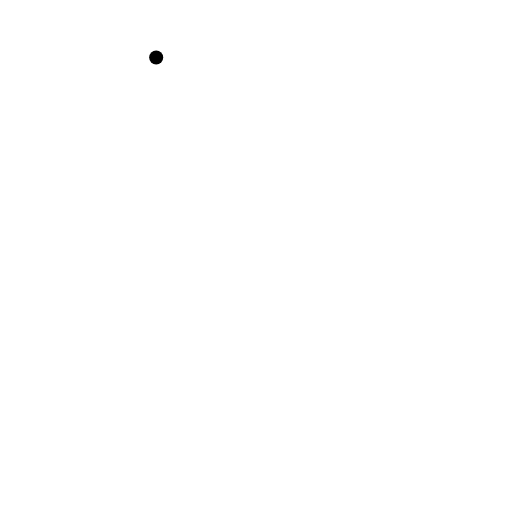
t = 0.00 s
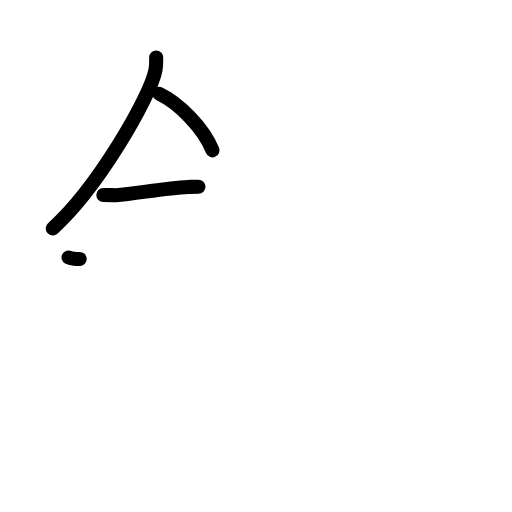
t = 3.25 s
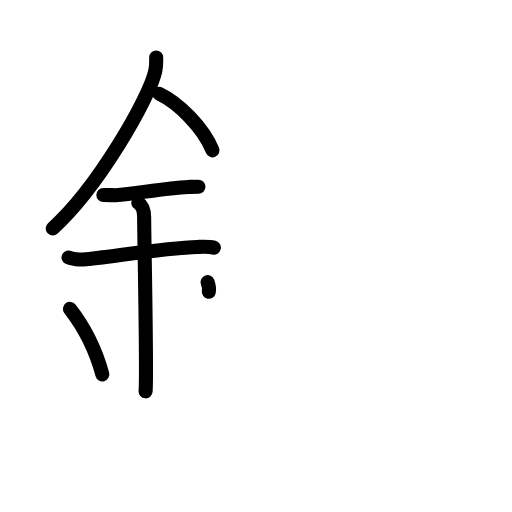
t = 6.38 s
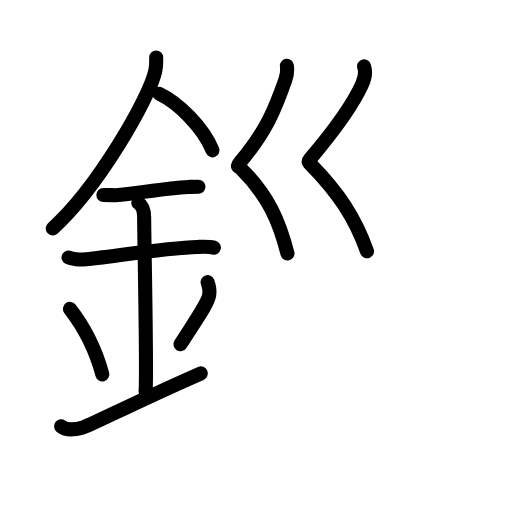
t = 9.56 s
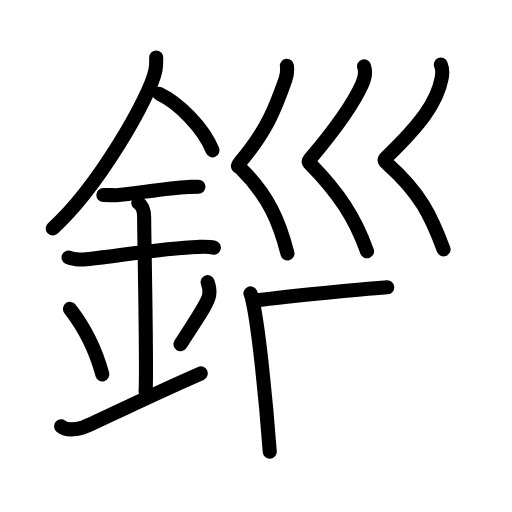
t = 12.25 s
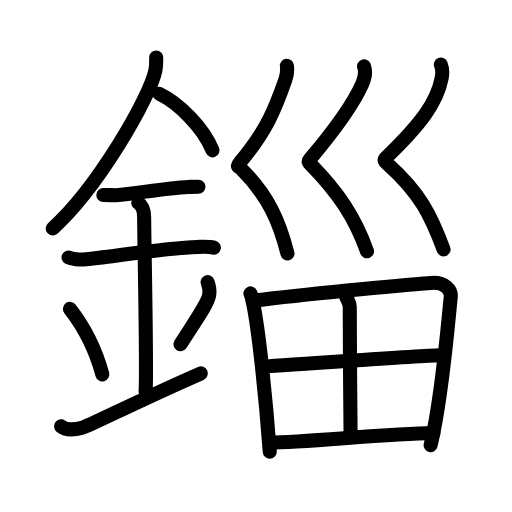
t = 16.00 s

The animated SVG that drew these frames (rendered in a browser with its animation timeline set to each time). Animation: 52 SMIL elements (animate=52); one cycle of 16.00 s.

<?xml version="1.0" encoding="UTF-8"?>
<!--
AniKanjiVG is licensed by CC-BY-SA Paul C. Sommerhoff (https://bitbucket.org/sommerhoff/anikanjivg).
AniKanjiVG uses KanjiVG which is licensed by CC-BY-SA Ulrich Apel (http://kanjivg.tagaini.net).
See also http://creativecommons.org/licenses/by-sa/3.0/
-->
<svg xmlns:kvg='http://kanjivg.tagaini.net' xmlns='http://www.w3.org/2000/svg' width='109' height='109' viewBox='0 0 109 109' style='fill:none;stroke:#000000;stroke-width:3;stroke-linecap:round;stroke-linejoin:round;' id="kvg:kanji_09319"><g id="kvg:09319" kvg:element="錙"><g id="kvg:09319-g1" kvg:element="金" kvg:position="left" kvg:radical="general"><path id="kvg:09319-s1" kvg:type="㇒" d="M33.25,12.24c0,0.92,0.06,1.66-0.17,2.77c-1.17,5.78-12.32,25.06-21.86,33.61"><animate attributeName="d" begin="0.0s" dur="0.5s" from="M33.25,12.24C33.25,12.24,33.25,12.24,33.25,12.24" to="M33.25,12.24c0,0.92,0.06,1.66-0.17,2.77" />
<animate attributeName="d" begin="0.5s" dur="0.5s" from="M33.25,12.24c0,0.92,0.06,1.66-0.17,2.77c0,0,0,0,0,0,0" to="M33.25,12.24c0,0.92,0.06,1.66-0.17,2.77c-1.17,5.78-12.32,25.06-21.86,33.61" />
</path>
<path id="kvg:09319-s2" kvg:type="㇔/㇏" d="M33.89,19.96C38,21.91,43.25,27.09,45.25,32"><animate attributeName="d" begin="1.0s" dur="1.0s" from="M33.89,19.96C33.89,19.96,33.89,19.96,33.89,19.96" to="M33.89,19.96C38,21.91,43.25,27.09,45.25,32" />
<animate attributeName="d" begin="0s" dur="1.0s" from="M-100,-100" to="M-100,-100" />
</path>
<path id="kvg:09319-s3" kvg:type="㇐" d="M22,41.5c1.5,0,2.18,0.09,2.67,0.06C29,41.24,35,40.03,40.1,39.8c0.74-0.03,0.9-0.05,2.15-0.05"><animate attributeName="d" begin="2.0s" dur="0.3333333333333333s" from="M22,41.5C22,41.5,22,41.5,22,41.5" to="M22,41.5c1.5,0,2.18,0.09,2.67,0.06" />
<animate attributeName="d" begin="2.3333333333333335s" dur="0.3333333333333333s" from="M22,41.5c1.5,0,2.18,0.09,2.67,0.06c0,0,0,0,0,0,0" to="M22,41.5c1.5,0,2.18,0.09,2.67,0.06C29,41.24,35,40.03,40.1,39.8" />
<animate attributeName="d" begin="2.6666666666666665s" dur="0.3333333333333333s" from="M22,41.5c1.5,0,2.18,0.09,2.67,0.06C29,41.24,35,40.03,40.1,39.8c0,0,0,0,0,0,0" to="M22,41.5c1.5,0,2.18,0.09,2.67,0.06C29,41.24,35,40.03,40.1,39.8c0.74-0.03,0.9-0.05,2.15-0.05" />
<animate attributeName="d" begin="0s" dur="2.0s" from="M-100,-100" to="M-100,-100" />
</path>
<path id="kvg:09319-s4" kvg:type="㇐" d="M14.59,54.81c0.59,0.33,2.56,0.48,3.17,0.43c5.49-0.49,17.24-2.49,24.28-2.67c0.75-0.02,2.38-0.13,3.49,0.15"><animate attributeName="d" begin="3.0s" dur="0.3333333333333333s" from="M14.59,54.81C14.59,54.81,14.59,54.81,14.59,54.81" to="M14.59,54.81c0.59,0.33,2.56,0.48,3.17,0.43" />
<animate attributeName="d" begin="3.3333333333333335s" dur="0.3333333333333333s" from="M14.59,54.81c0.59,0.33,2.56,0.48,3.17,0.43c0,0,0,0,0,0,0" to="M14.59,54.81c0.59,0.33,2.56,0.48,3.17,0.43c5.49-0.49,17.24-2.49,24.28-2.67" />
<animate attributeName="d" begin="3.6666666666666665s" dur="0.3333333333333333s" from="M14.59,54.81c0.59,0.33,2.56,0.48,3.17,0.43c5.49-0.49,17.24-2.49,24.28-2.67c0,0,0,0,0,0,0" to="M14.59,54.81c0.59,0.33,2.56,0.48,3.17,0.43c5.49-0.49,17.24-2.49,24.28-2.67c0.75-0.02,2.38-0.13,3.49,0.15" />
<animate attributeName="d" begin="0s" dur="3.0s" from="M-100,-100" to="M-100,-100" />
</path>
<path id="kvg:09319-s5" kvg:type="㇑a" d="M29.45,43.19c1.24,0.78,1.24,2.52,1.24,3.14c0,4.35,0.62,32.63,0.31,36.98"><animate attributeName="d" begin="4.0s" dur="0.5s" from="M29.45,43.19C29.45,43.19,29.45,43.19,29.45,43.19" to="M29.45,43.19c1.24,0.78,1.24,2.52,1.24,3.14" />
<animate attributeName="d" begin="4.5s" dur="0.5s" from="M29.45,43.19c1.24,0.78,1.24,2.52,1.24,3.14c0,0,0,0,0,0,0" to="M29.45,43.19c1.24,0.78,1.24,2.52,1.24,3.14c0,4.35,0.62,32.63,0.31,36.98" />
<animate attributeName="d" begin="0s" dur="4.0s" from="M-100,-100" to="M-100,-100" />
</path>
<path id="kvg:09319-s6" kvg:type="㇔" d="M14.89,65.76c4.08,5.23,6.07,10.89,6.9,13.94"><animate attributeName="d" begin="5.0s" dur="1.0s" from="M14.89,65.76C14.89,65.76,14.89,65.76,14.89,65.76" to="M14.89,65.76c4.08,5.23,6.07,10.89,6.9,13.94" />
<animate attributeName="d" begin="0s" dur="5.0s" from="M-100,-100" to="M-100,-100" />
</path>
<path id="kvg:09319-s7" kvg:type="㇒" d="M44.2,60.05c0.3,0.84,0.46,2.06,0.34,2.76c-0.3,1.81-2.71,5.13-6.12,10.47"><animate attributeName="d" begin="6.0s" dur="0.5s" from="M44.2,60.05C44.2,60.05,44.2,60.05,44.2,60.05" to="M44.2,60.05c0.3,0.84,0.46,2.06,0.34,2.76" />
<animate attributeName="d" begin="6.5s" dur="0.5s" from="M44.2,60.05c0.3,0.84,0.46,2.06,0.34,2.76c0,0,0,0,0,0,0" to="M44.2,60.05c0.3,0.84,0.46,2.06,0.34,2.76c-0.3,1.81-2.71,5.13-6.12,10.47" />
<animate attributeName="d" begin="0s" dur="6.0s" from="M-100,-100" to="M-100,-100" />
</path>
<path id="kvg:09319-s8" kvg:type="㇀/㇐" d="M13,90.76c1.29,0.98,2.85,0.74,4.66,0.25C19,90.65,29.3,85.38,42.75,79.5"><animate attributeName="d" begin="7.0s" dur="0.5s" from="M13,90.76C13,90.76,13,90.76,13,90.76" to="M13,90.76c1.29,0.98,2.85,0.74,4.66,0.25" />
<animate attributeName="d" begin="7.5s" dur="0.5s" from="M13,90.76c1.29,0.98,2.85,0.74,4.66,0.25c0,0,0,0,0,0,0" to="M13,90.76c1.29,0.98,2.85,0.74,4.66,0.25C19,90.65,29.3,85.38,42.75,79.5" />
<animate attributeName="d" begin="0s" dur="7.0s" from="M-100,-100" to="M-100,-100" />
</path>
</g>
<g id="kvg:09319-g2" kvg:position="right"><g id="kvg:09319-g3" kvg:element="巛" kvg:position="top"><path id="kvg:09319-s9" kvg:type="㇛" d="M61.08,14c0.14,1.16,0.02,2.01-0.32,2.95c-2.22,6.34-4.01,10.85-9.61,17.56c-0.91,1.09-0.37,0.86,0,1.23c6.09,6.01,8.34,11.51,10.05,18.22"><animate attributeName="d" begin="8.0s" dur="0.25s" from="M61.08,14C61.08,14,61.08,14,61.08,14" to="M61.08,14c0.14,1.16,0.02,2.01-0.32,2.95" />
<animate attributeName="d" begin="8.25s" dur="0.25s" from="M61.08,14c0.14,1.16,0.02,2.01-0.32,2.95c0,0,0,0,0,0,0" to="M61.08,14c0.14,1.16,0.02,2.01-0.32,2.95c-2.22,6.34-4.01,10.85-9.61,17.56" />
<animate attributeName="d" begin="8.5s" dur="0.25s" from="M61.08,14c0.14,1.16,0.02,2.01-0.32,2.95c-2.22,6.34-4.01,10.85-9.61,17.56c0,0,0,0,0,0,0" to="M61.08,14c0.14,1.16,0.02,2.01-0.32,2.95c-2.22,6.34-4.01,10.85-9.61,17.56c-0.91,1.09-0.37,0.86,0,1.23" />
<animate attributeName="d" begin="8.75s" dur="0.25s" from="M61.08,14c0.14,1.16,0.02,2.01-0.32,2.95c-2.22,6.34-4.01,10.85-9.61,17.56c-0.91,1.09-0.37,0.86,0,1.23c0,0,0,0,0,0,0" to="M61.08,14c0.14,1.16,0.02,2.01-0.32,2.95c-2.22,6.34-4.01,10.85-9.61,17.56c-0.91,1.09-0.37,0.86,0,1.23c6.09,6.01,8.34,11.51,10.05,18.22" />
<animate attributeName="d" begin="0s" dur="8.0s" from="M-100,-100" to="M-100,-100" />
</path>
<path id="kvg:09319-s10" kvg:type="㇛" d="M77.5,14.13c0.44,1.23-0.03,2.94-0.39,3.76c-1.9,4.28-5.76,9.66-11.12,15.99c-0.52,0.61-0.19,0.77,0.23,1.2C72,41,75.54,46.25,78.14,53.5"><animate attributeName="d" begin="9.0s" dur="0.25s" from="M77.5,14.13C77.5,14.13,77.5,14.13,77.5,14.13" to="M77.5,14.13c0.44,1.23-0.03,2.94-0.39,3.76" />
<animate attributeName="d" begin="9.25s" dur="0.25s" from="M77.5,14.13c0.44,1.23-0.03,2.94-0.39,3.76c0,0,0,0,0,0,0" to="M77.5,14.13c0.44,1.23-0.03,2.94-0.39,3.76c-1.9,4.28-5.76,9.66-11.12,15.99" />
<animate attributeName="d" begin="9.5s" dur="0.25s" from="M77.5,14.13c0.44,1.23-0.03,2.94-0.39,3.76c-1.9,4.28-5.76,9.66-11.12,15.99c0,0,0,0,0,0,0" to="M77.5,14.13c0.44,1.23-0.03,2.94-0.39,3.76c-1.9,4.28-5.76,9.66-11.12,15.99c-0.52,0.61-0.19,0.77,0.23,1.2" />
<animate attributeName="d" begin="9.75s" dur="0.25s" from="M77.5,14.13c0.44,1.23-0.03,2.94-0.39,3.76c-1.9,4.28-5.76,9.66-11.12,15.99c-0.52,0.61-0.19,0.77,0.23,1.2c0,0,0,0,0,0,0" to="M77.5,14.13c0.44,1.23-0.03,2.94-0.39,3.76c-1.9,4.28-5.76,9.66-11.12,15.99c-0.52,0.61-0.19,0.77,0.23,1.2C72,41,75.54,46.25,78.14,53.5" />
<animate attributeName="d" begin="0s" dur="9.0s" from="M-100,-100" to="M-100,-100" />
</path>
<path id="kvg:09319-s11" kvg:type="㇛" d="M93.85,13.75c0.39,0.94,0.35,1.97,0.17,2.91c-0.97,5.15-4.52,9.84-11.81,16.87c-0.63,0.61-0.24,0.87,0.25,1.31c7.01,6.21,9.38,11.25,11.97,18.25"><animate attributeName="d" begin="10.0s" dur="0.25s" from="M93.85,13.75C93.85,13.75,93.85,13.75,93.85,13.75" to="M93.85,13.75c0.39,0.94,0.35,1.97,0.17,2.91" />
<animate attributeName="d" begin="10.25s" dur="0.25s" from="M93.85,13.75c0.39,0.94,0.35,1.97,0.17,2.91c0,0,0,0,0,0,0" to="M93.85,13.75c0.39,0.94,0.35,1.97,0.17,2.91c-0.97,5.15-4.52,9.84-11.81,16.87" />
<animate attributeName="d" begin="10.5s" dur="0.25s" from="M93.85,13.75c0.39,0.94,0.35,1.97,0.17,2.91c-0.97,5.15-4.52,9.84-11.81,16.87c0,0,0,0,0,0,0" to="M93.85,13.75c0.39,0.94,0.35,1.97,0.17,2.91c-0.97,5.15-4.52,9.84-11.81,16.87c-0.63,0.61-0.24,0.87,0.25,1.31" />
<animate attributeName="d" begin="10.75s" dur="0.25s" from="M93.85,13.75c0.39,0.94,0.35,1.97,0.17,2.91c-0.97,5.15-4.52,9.84-11.81,16.87c-0.63,0.61-0.24,0.87,0.25,1.31c0,0,0,0,0,0,0" to="M93.85,13.75c0.39,0.94,0.35,1.97,0.17,2.91c-0.97,5.15-4.52,9.84-11.81,16.87c-0.63,0.61-0.24,0.87,0.25,1.31c7.01,6.21,9.38,11.25,11.97,18.25" />
<animate attributeName="d" begin="0s" dur="10.0s" from="M-100,-100" to="M-100,-100" />
</path>
</g>
<g id="kvg:09319-g4" kvg:element="田" kvg:position="bottom"><path id="kvg:09319-s12" kvg:type="㇑" d="M53.32,62.47c0.29,0.56,0.3,0.94,0.46,1.63c1.3,5.7,2.88,21.59,3.65,32.07"><animate attributeName="d" begin="11.0s" dur="0.5s" from="M53.32,62.47C53.32,62.47,53.32,62.47,53.32,62.47" to="M53.32,62.47c0.29,0.56,0.3,0.94,0.46,1.63" />
<animate attributeName="d" begin="11.5s" dur="0.5s" from="M53.32,62.47c0.29,0.56,0.3,0.94,0.46,1.63c0,0,0,0,0,0,0" to="M53.32,62.47c0.29,0.56,0.3,0.94,0.46,1.63c1.3,5.7,2.88,21.59,3.65,32.07" />
<animate attributeName="d" begin="0s" dur="11.0s" from="M-100,-100" to="M-100,-100" />
</path>
<path id="kvg:09319-s13" kvg:type="㇕a" d="M54.26,63.97c9.98-1.27,29.86-3.19,37.58-3.74c2.83-0.21,4.28,1.44,4.12,2.97c-0.57,5.59-1.9,21.82-4.28,31.56"><animate attributeName="d" begin="12.0s" dur="0.3333333333333333s" from="M54.26,63.97C54.26,63.97,54.26,63.97,54.26,63.97" to="M54.26,63.97c9.98-1.27,29.86-3.19,37.58-3.74" />
<animate attributeName="d" begin="12.333333333333334s" dur="0.3333333333333333s" from="M54.26,63.97c9.98-1.27,29.86-3.19,37.58-3.74c0,0,0,0,0,0,0" to="M54.26,63.97c9.98-1.27,29.86-3.19,37.58-3.74c2.83-0.21,4.28,1.44,4.12,2.97" />
<animate attributeName="d" begin="12.666666666666666s" dur="0.3333333333333333s" from="M54.26,63.97c9.98-1.27,29.86-3.19,37.58-3.74c2.83-0.21,4.28,1.44,4.12,2.97c0,0,0,0,0,0,0" to="M54.26,63.97c9.98-1.27,29.86-3.19,37.58-3.74c2.83-0.21,4.28,1.44,4.12,2.97c-0.57,5.59-1.9,21.82-4.28,31.56" />
<animate attributeName="d" begin="0s" dur="12.0s" from="M-100,-100" to="M-100,-100" />
</path>
<path id="kvg:09319-s14" kvg:type="㇑a" d="M73.67,63.11c0.27,0.77,0.79,1.2,0.79,2.21c-0.04,6.6,0.18,25.34,0.18,27.74"><animate attributeName="d" begin="13.0s" dur="0.5s" from="M73.67,63.11C73.67,63.11,73.67,63.11,73.67,63.11" to="M73.67,63.11c0.27,0.77,0.79,1.2,0.79,2.21" />
<animate attributeName="d" begin="13.5s" dur="0.5s" from="M73.67,63.11c0.27,0.77,0.79,1.2,0.79,2.21c0,0,0,0,0,0,0" to="M73.67,63.11c0.27,0.77,0.79,1.2,0.79,2.21c-0.04,6.6,0.18,25.34,0.18,27.74" />
<animate attributeName="d" begin="0s" dur="13.0s" from="M-100,-100" to="M-100,-100" />
</path>
<path id="kvg:09319-s15" kvg:type="㇐a" d="M55.93,78.08c3.37-0.28,35.17-2.46,37.95-2.46"><animate attributeName="d" begin="14.0s" dur="1.0s" from="M55.93,78.08C55.93,78.08,55.93,78.08,55.93,78.08" to="M55.93,78.08c3.37-0.28,35.17-2.46,37.95-2.46" />
<animate attributeName="d" begin="0s" dur="14.0s" from="M-100,-100" to="M-100,-100" />
</path>
<path id="kvg:09319-s16" kvg:type="㇐a" d="M57.44,94.2c7.44,0,24.58-1.87,34.84-2.02"><animate attributeName="d" begin="15.0s" dur="1.0s" from="M57.44,94.2C57.44,94.2,57.44,94.2,57.44,94.2" to="M57.44,94.2c7.44,0,24.58-1.87,34.84-2.02" />
<animate attributeName="d" begin="0s" dur="15.0s" from="M-100,-100" to="M-100,-100" />
</path>
</g>
</g>
</g>
</svg>
